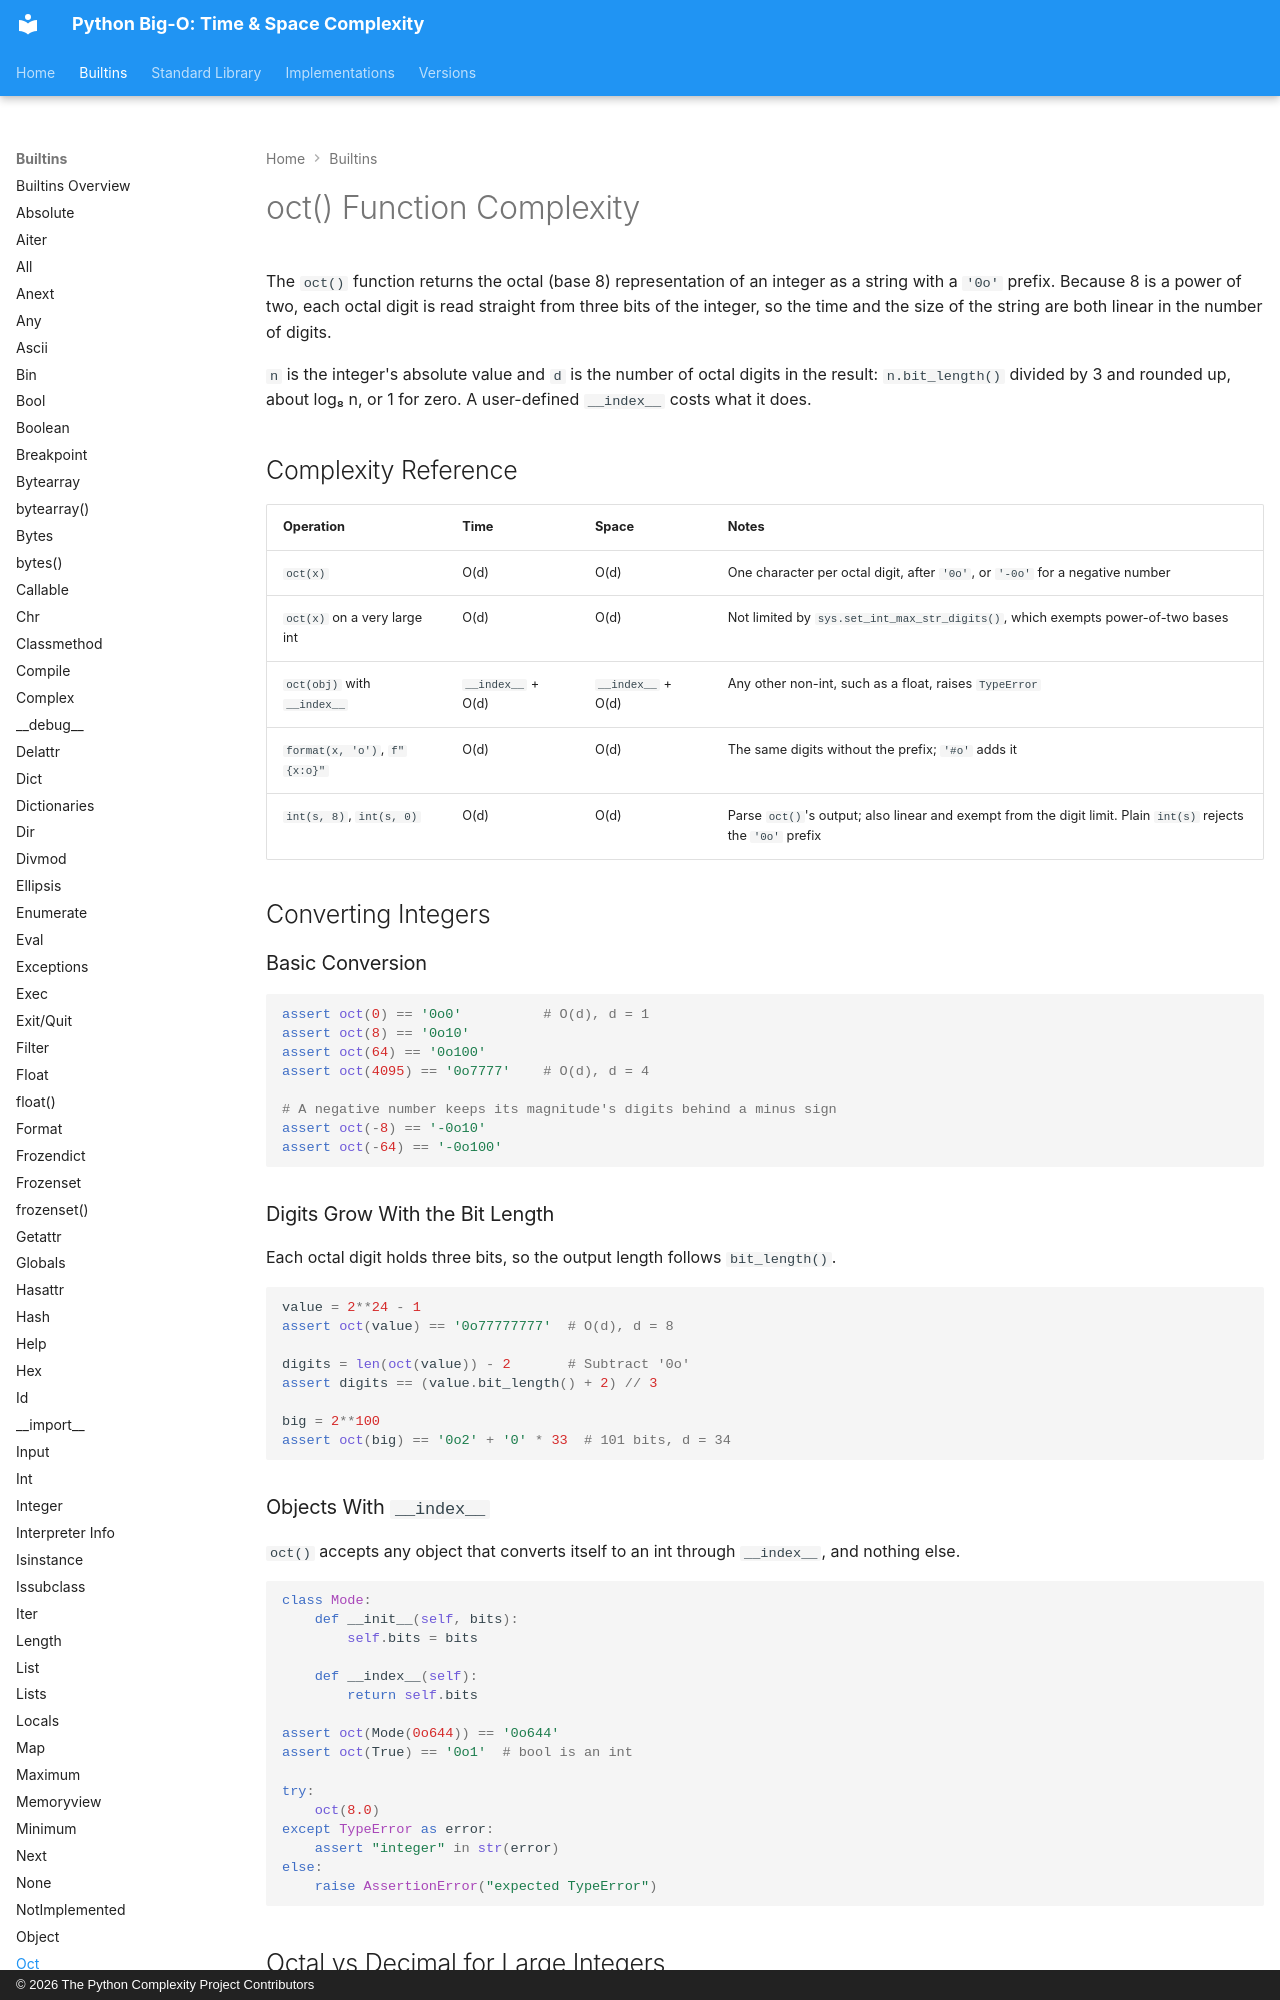

repository: heikkitoivonen/python-time-space-complexity · page: builtins/oct/index.html · generator: mkdocs · copyright: © 2026 The Python Complexity Project Contributors

# oct() Function Complexity

The `oct()` function returns the octal (base 8) representation of an integer as a string with a
`'0o'` prefix. Because 8 is a power of two, each octal digit is read straight from three bits of
the integer, so the time and the size of the string are both linear in the number of digits.

`n` is the integer's absolute value and `d` is the number of octal digits in the result:
`n.bit_length()` divided by 3 and rounded up, about log₈ n, or 1 for zero. A user-defined
`__index__` costs what it does.

## Complexity Reference

| Operation | Time | Space | Notes |
|-----------|------|-------|-------|
| `oct(x)` | O(d) | O(d) | One character per octal digit, after `'0o'`, or `'-0o'` for a negative number |
| `oct(x)` on a very large int | O(d) | O(d) | Not limited by `sys.set_int_max_str_digits()`, which exempts power-of-two bases |
| `oct(obj)` with `__index__` | `__index__` + O(d) | `__index__` + O(d) | Any other non-int, such as a float, raises `TypeError` |
| `format(x, 'o')`, `f"{x:o}"` | O(d) | O(d) | The same digits without the prefix; `'#o'` adds it |
| `int(s, 8)`, `int(s, 0)` | O(d) | O(d) | Parse `oct()`'s output; also linear and exempt from the digit limit. Plain `int(s)` rejects the `'0o'` prefix |

## Converting Integers

### Basic Conversion

```python
assert oct(0) == '0o0'          # O(d), d = 1
assert oct(8) == '0o10'
assert oct(64) == '0o100'
assert oct(4095) == '0o7777'    # O(d), d = 4

# A negative number keeps its magnitude's digits behind a minus sign
assert oct(-8) == '-0o10'
assert oct(-64) == '-0o100'
```

### Digits Grow With the Bit Length

Each octal digit holds three bits, so the output length follows `bit_length()`.

```python
value = 2**24 - 1
assert oct(value) == '0o77777777'  # O(d), d = 8

digits = len(oct(value)) - 2       # Subtract '0o'
assert digits == (value.bit_length() + 2) // 3

big = 2**100
assert oct(big) == '0o2' + '0' * 33  # 101 bits, d = 34
```

### Objects With `__index__`

`oct()` accepts any object that converts itself to an int through `__index__`, and nothing else.

```python
class Mode:
    def __init__(self, bits):
        self.bits = bits

    def __index__(self):
        return self.bits

assert oct(Mode(0o644)) == '0o644'
assert oct(True) == '0o1'  # bool is an int

try:
    oct(8.0)
except TypeError as error:
    assert "integer" in str(error)
else:
    raise AssertionError("expected TypeError")
```
